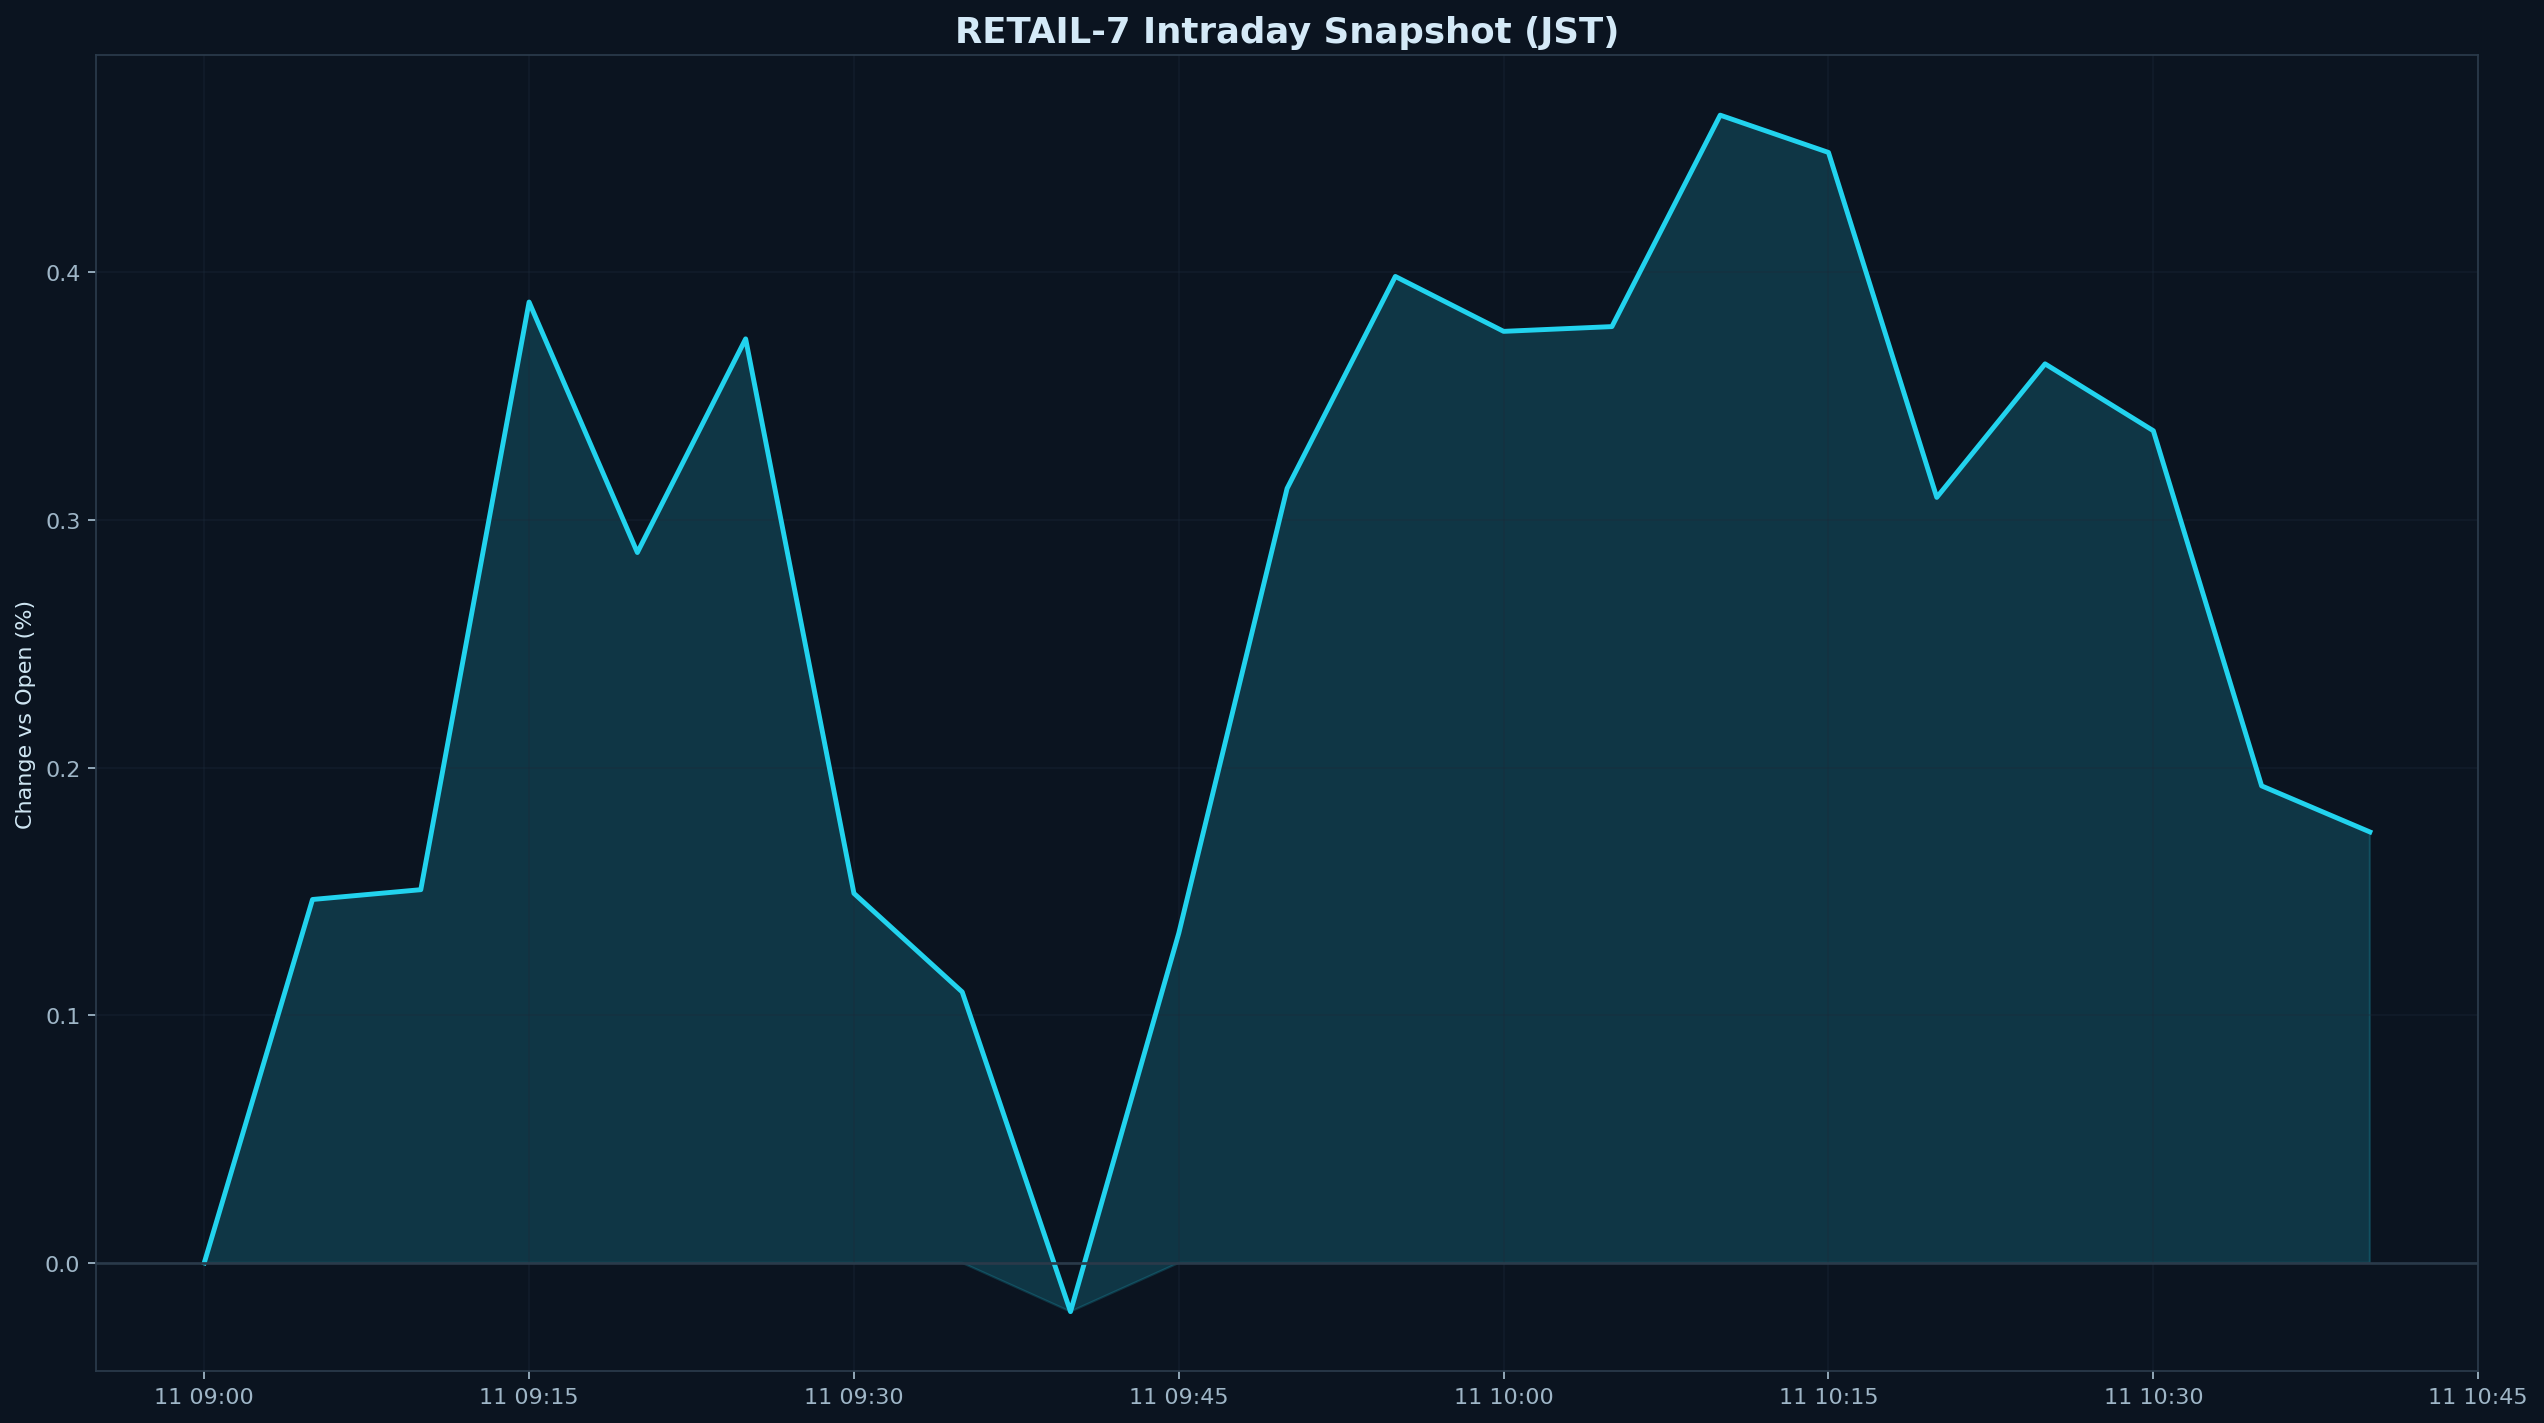

The table this chart was drawn from, first rows:
datetime_jst, pct
2026-03-11 09:00:00+09:00, 0.000000
2026-03-11 09:05:00+09:00, 0.1467
2026-03-11 09:10:00+09:00, 0.1507
2026-03-11 09:15:00+09:00, 0.388
2026-03-11 09:20:00+09:00, 0.2868
2026-03-11 09:25:00+09:00, 0.3731
2026-03-11 09:30:00+09:00, 0.1492
2026-03-11 09:35:00+09:00, 0.1094
2026-03-11 09:40:00+09:00, -0.01968
2026-03-11 09:45:00+09:00, 0.1331
2026-03-11 09:50:00+09:00, 0.3127
2026-03-11 09:55:00+09:00, 0.3983
2026-03-11 10:00:00+09:00, 0.3762
2026-03-11 10:05:00+09:00, 0.3781
2026-03-11 10:10:00+09:00, 0.4635
2026-03-11 10:15:00+09:00, 0.4484
2026-03-11 10:20:00+09:00, 0.3091
2026-03-11 10:25:00+09:00, 0.363
2026-03-11 10:30:00+09:00, 0.336
2026-03-11 10:35:00+09:00, 0.1926
2026-03-11 10:40:00+09:00, 0.174
